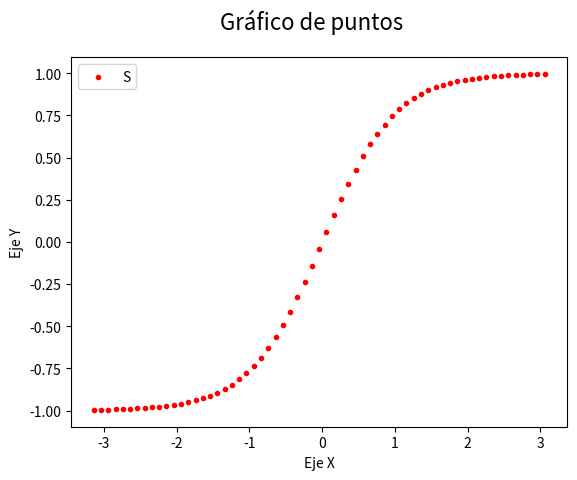

The script that saved this image:
# Matplotlib [Python]
# Ejercicios de práctica

# [redacted]
# Version: 2.0

# IMPORTANTE: NO borrar los comentarios
# que aparecen en verde con el hashtag "#"

# Ejercicios de matplotlib
import numpy as np
import matplotlib.pyplot as plt


if __name__ == '__main__':
    print("Bienvenidos a otra clase de Inove con Python")
    print("Scatter Plot")

    # NOTA: aproveche los ejemplos "scatter_plot" de clase

    # Se desea graficar la función tanh para el siguiente
    # intervalor de valores de "X"
    x = np.arange(-np.pi, np.pi, 0.1)

    # Función y = tanh(x) --> tangente hiperbólica
    y = np.tanh(x)

    # Alumno: Graficar la función utilizando "scatter"
    # utilizando "x" e "y" ya disponible

    # Colocar la leyenda y el label con el nombre de la función

    # Elegir un marker a elección

    # Crear acá su gráfico
    fig = plt.figure()
    fig.suptitle('Gráfico de puntos', fontsize=16)
    
    ax = fig.add_subplot()
    ax.scatter(x,y, color='r', marker='.')
    ax.legend('Scatter plot')
    ax.set_xlabel('Eje X')
    ax.set_ylabel('Eje Y')
    
    plt.show()

    print("terminamos")
